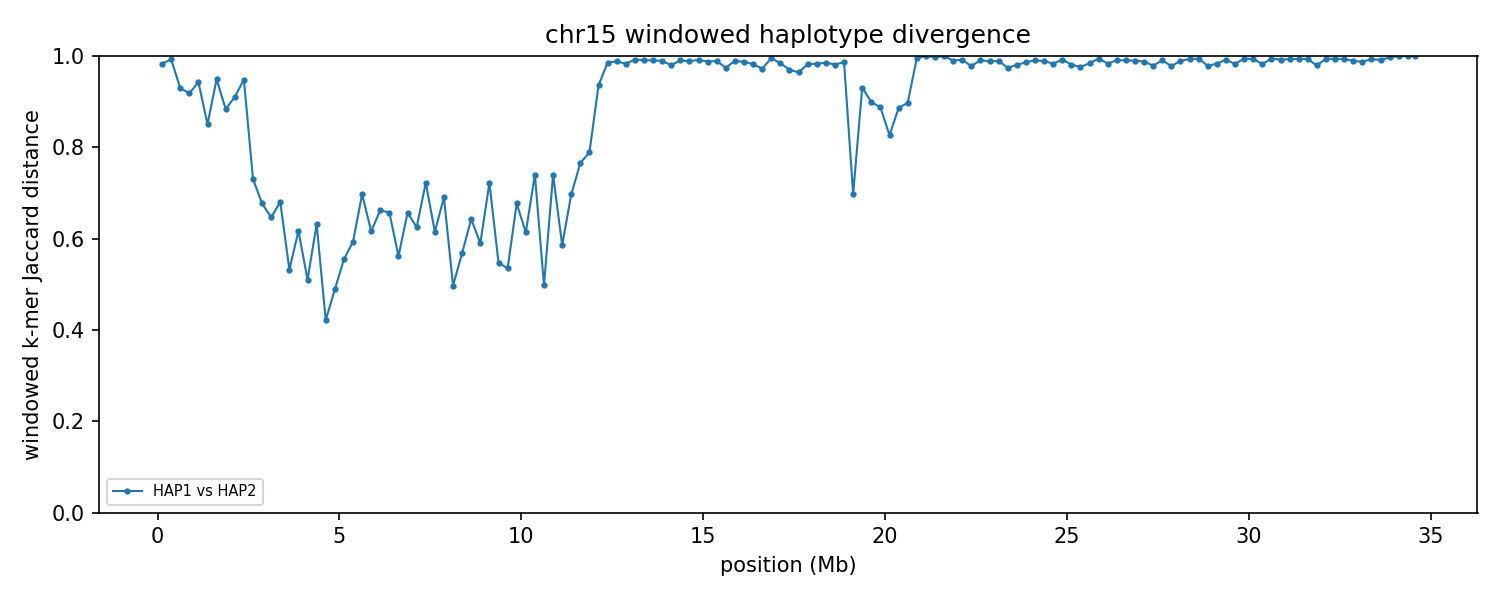

Values plotted in this chart, from the file beside it:
chrom	win_start	win_end	unit_a	unit_b	hap_a	hap_b	kmers_a	kmers_b	shared	union	jaccard_distance
15	1	250000	HAP1_chr15	HAP2_chr15	HAP1	HAP2	87833	19735	1790	105778	0.9831
15	250001	500000	HAP1_chr15	HAP2_chr15	HAP1	HAP2	176900	9596	1360	185136	0.9927
15	500001	750000	HAP1_chr15	HAP2_chr15	HAP1	HAP2	217450	227007	29210	415247	0.9297
15	750001	1000000	HAP1_chr15	HAP2_chr15	HAP1	HAP2	240055	214707	34355	420407	0.9183
15	1000001	1250000	HAP1_chr15	HAP2_chr15	HAP1	HAP2	234053	230130	25228	438955	0.9425
15	1250001	1500000	HAP1_chr15	HAP2_chr15	HAP1	HAP2	234409	228687	60205	402891	0.8506
15	1500001	1750000	HAP1_chr15	HAP2_chr15	HAP1	HAP2	224254	229837	22073	432018	0.9489
15	1750001	2000000	HAP1_chr15	HAP2_chr15	HAP1	HAP2	233444	222840	47619	408665	0.8835
15	2000001	2250000	HAP1_chr15	HAP2_chr15	HAP1	HAP2	200648	200812	32979	368481	0.9105
15	2250001	2500000	HAP1_chr15	HAP2_chr15	HAP1	HAP2	230307	216048	21899	424456	0.9484
15	2500001	2750000	HAP1_chr15	HAP2_chr15	HAP1	HAP2	215676	241453	97057	360072	0.7305
15	2750001	3000000	HAP1_chr15	HAP2_chr15	HAP1	HAP2	216610	238604	111103	344111	0.6771
15	3000001	3250000	HAP1_chr15	HAP2_chr15	HAP1	HAP2	240746	243379	126392	357733	0.6467
15	3250001	3500000	HAP1_chr15	HAP2_chr15	HAP1	HAP2	241992	240233	116830	365395	0.6803
15	3500001	3750000	HAP1_chr15	HAP2_chr15	HAP1	HAP2	238337	240302	152520	326119	0.5323
15	3750001	4000000	HAP1_chr15	HAP2_chr15	HAP1	HAP2	242923	232458	131678	343703	0.6169
15	4000001	4250000	HAP1_chr15	HAP2_chr15	HAP1	HAP2	239965	235428	156327	319066	0.51
15	4250001	4500000	HAP1_chr15	HAP2_chr15	HAP1	HAP2	230208	239436	126384	343260	0.6318
15	4500001	4750000	HAP1_chr15	HAP2_chr15	HAP1	HAP2	244382	243396	178766	309012	0.4215
15	4750001	5000000	HAP1_chr15	HAP2_chr15	HAP1	HAP2	242678	240283	163403	319558	0.4887
15	5000001	5250000	HAP1_chr15	HAP2_chr15	HAP1	HAP2	236605	240530	147046	330089	0.5545
15	5250001	5500000	HAP1_chr15	HAP2_chr15	HAP1	HAP2	242152	239327	139221	342258	0.5932
15	5500001	5750000	HAP1_chr15	HAP2_chr15	HAP1	HAP2	239638	235062	110303	364397	0.6973
15	5750001	6000000	HAP1_chr15	HAP2_chr15	HAP1	HAP2	242067	242362	134398	350031	0.616
15	6000001	6250000	HAP1_chr15	HAP2_chr15	HAP1	HAP2	242684	243788	122804	363668	0.6623
15	6250001	6500000	HAP1_chr15	HAP2_chr15	HAP1	HAP2	239780	240228	122638	357370	0.6568
15	6500001	6750000	HAP1_chr15	HAP2_chr15	HAP1	HAP2	242416	240835	147266	335985	0.5617
15	6750001	7000000	HAP1_chr15	HAP2_chr15	HAP1	HAP2	241538	241206	123412	359332	0.6566
15	7000001	7250000	HAP1_chr15	HAP2_chr15	HAP1	HAP2	243101	241217	132063	352255	0.6251
15	7250001	7500000	HAP1_chr15	HAP2_chr15	HAP1	HAP2	242264	241696	105199	378761	0.7223
15	7500001	7750000	HAP1_chr15	HAP2_chr15	HAP1	HAP2	244878	244630	136015	353493	0.6152
15	7750001	8000000	HAP1_chr15	HAP2_chr15	HAP1	HAP2	243982	243635	115249	372368	0.6905
15	8000001	8250000	HAP1_chr15	HAP2_chr15	HAP1	HAP2	223392	244070	156393	311069	0.4972
15	8250001	8500000	HAP1_chr15	HAP2_chr15	HAP1	HAP2	244334	207522	136246	315610	0.5683
15	8500001	8750000	HAP1_chr15	HAP2_chr15	HAP1	HAP2	241824	243717	127789	357752	0.6428
15	8750001	9000000	HAP1_chr15	HAP2_chr15	HAP1	HAP2	235995	232417	136247	332165	0.5898
15	9000001	9250000	HAP1_chr15	HAP2_chr15	HAP1	HAP2	234955	236758	102586	369127	0.7221
15	9250001	9500000	HAP1_chr15	HAP2_chr15	HAP1	HAP2	235848	232967	146022	322793	0.5476
15	9500001	9750000	HAP1_chr15	HAP2_chr15	HAP1	HAP2	239561	240959	152594	327926	0.5347
15	9750001	10000000	HAP1_chr15	HAP2_chr15	HAP1	HAP2	234984	237970	115474	357480	0.677
15	10000001	10250000	HAP1_chr15	HAP2_chr15	HAP1	HAP2	240920	235816	132854	343882	0.6137
15	10250001	10500000	HAP1_chr15	HAP2_chr15	HAP1	HAP2	236260	235600	97301	374559	0.7402
15	10500001	10750000	HAP1_chr15	HAP2_chr15	HAP1	HAP2	232129	228991	154055	307065	0.4983
15	10750001	11000000	HAP1_chr15	HAP2_chr15	HAP1	HAP2	210020	227212	90240	346992	0.7399
15	11000001	11250000	HAP1_chr15	HAP2_chr15	HAP1	HAP2	237718	233060	137803	332975	0.5861
15	11250001	11500000	HAP1_chr15	HAP2_chr15	HAP1	HAP2	232510	232931	108324	357117	0.6967
15	11500001	11750000	HAP1_chr15	HAP2_chr15	HAP1	HAP2	228355	240400	88984	379771	0.7657
15	11750001	12000000	HAP1_chr15	HAP2_chr15	HAP1	HAP2	241191	242607	84303	399495	0.789
15	12000001	12250000	HAP1_chr15	HAP2_chr15	HAP1	HAP2	152864	238595	23681	367778	0.9356
15	12250001	12500000	HAP1_chr15	HAP2_chr15	HAP1	HAP2	208352	244340	6509	446183	0.9854
15	12500001	12750000	HAP1_chr15	HAP2_chr15	HAP1	HAP2	239616	239777	5605	473788	0.9882
15	12750001	13000000	HAP1_chr15	HAP2_chr15	HAP1	HAP2	237287	233194	7820	462661	0.9831
15	13000001	13250000	HAP1_chr15	HAP2_chr15	HAP1	HAP2	237418	233004	3589	466833	0.9923
15	13250001	13500000	HAP1_chr15	HAP2_chr15	HAP1	HAP2	233000	236717	4228	465489	0.9909
15	13500001	13750000	HAP1_chr15	HAP2_chr15	HAP1	HAP2	241315	241537	4539	478313	0.9905
15	13750001	14000000	HAP1_chr15	HAP2_chr15	HAP1	HAP2	234874	235970	5084	465760	0.9891
15	14000001	14250000	HAP1_chr15	HAP2_chr15	HAP1	HAP2	220393	233880	8953	445320	0.9799
15	14250001	14500000	HAP1_chr15	HAP2_chr15	HAP1	HAP2	237204	221328	4336	454196	0.9905
15	14500001	14750000	HAP1_chr15	HAP2_chr15	HAP1	HAP2	233117	230953	5397	458673	0.9882
15	14750001	15000000	HAP1_chr15	HAP2_chr15	HAP1	HAP2	221994	228990	3697	447287	0.9917
... 79 more rows
